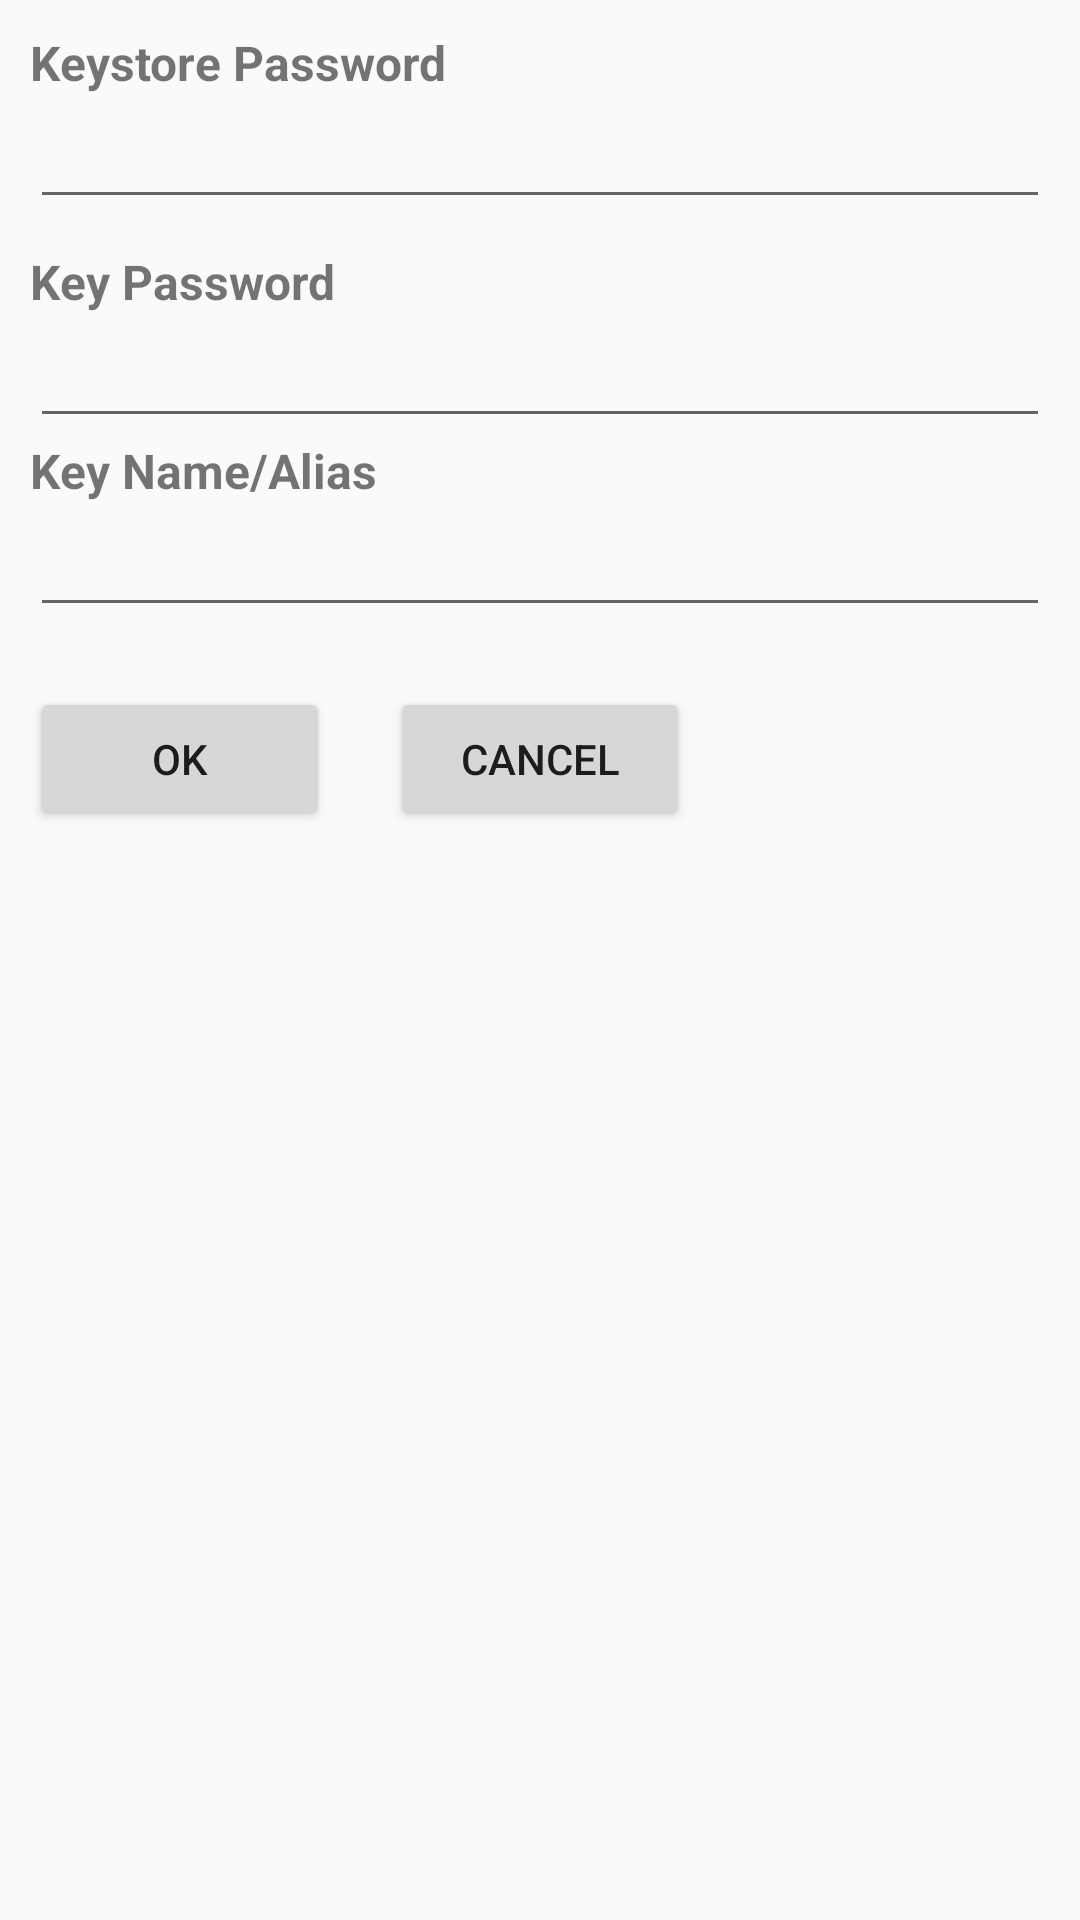

Here is an Android app screen rendered from its layout file. Give the layout XML and the strings, colors and styles it references.
<!-- AndroidManifest.xml: application theme sflash -->
<!-- res/layout/rename_key_dialog.xml -->
<?xml version="1.0" encoding="utf-8"?>
<LinearLayout xmlns:android="http://schemas.android.com/apk/res/android"
    android:orientation="vertical"
              android:layout_width="fill_parent"
              android:layout_height="fill_parent"
              android:paddingLeft="10dp"
              android:paddingRight="10dp"
              android:paddingBottom="10dp"
              >

    <TextView android:id="@+id/KeystorePasswordLabel"
              android:text="@string/KeystorePasswordLabel"
              android:layout_width="wrap_content"
              android:layout_height="wrap_content"
              android:textSize="16sp"
              android:textStyle="bold"
              android:layout_marginTop="10sp"
        />
    <EditText android:id="@+id/KeystorePassword"
              android:layout_width="fill_parent"
              android:layout_height="wrap_content"
              android:text=""
              android:password="true"
        />

    <TextView android:id="@+id/KeyPasswordLabel"
              android:text="@string/KeyPasswordLabel"
              android:layout_width="wrap_content"
              android:layout_height="wrap_content"
              android:textSize="16sp"
              android:textStyle="bold"
              android:layout_marginTop="10sp"
        />
    <EditText android:id="@+id/KeyPassword"
              android:layout_width="fill_parent"
              android:layout_height="wrap_content"
              android:text=""
              android:password="true"
        />

    <TextView android:text="@string/KeyNameLabel"
              android:layout_width="wrap_content"
              android:layout_height="wrap_content"
              android:textSize="16sp"
              android:textStyle="bold"
        />
    <EditText android:id="@+id/KeyName"
              android:layout_width="fill_parent"
              android:layout_height="wrap_content"
              android:text=""
        />


    <LinearLayout android:orientation="horizontal" 
              android:layout_width="fill_parent"
              android:layout_height="wrap_content">
    
    <Button android:id="@+id/OkButton"
  	    	android:text="@string/OkButtonLabel"
   		    android:layout_width="wrap_content" 
   		    android:layout_height="wrap_content"
   		    android:layout_marginTop="20sp"
   		    android:layout_marginBottom="20sp"
            android:minWidth="100sp"
        />
    <Button android:id="@+id/CancelButton"
  	    	android:text="@string/CancelButtonLabel"
   		    android:layout_width="wrap_content" 
   		    android:layout_height="wrap_content"
   		    android:layout_marginLeft="20sp"
   		    android:layout_marginTop="20sp"
   		    android:layout_marginBottom="20sp"
            android:minWidth="100sp"
        />
    </LinearLayout>                                                           		
</LinearLayout>
<!-- resources referenced by this layout -->
<resources>
  <string name="CancelButtonLabel">Cancel</string>
  <string name="KeyNameLabel">Key Name/Alias</string>
  <string name="KeyPasswordLabel">Key Password</string>
  <string name="KeystorePasswordLabel">Keystore Password</string>
  <string name="OkButtonLabel">OK</string>
  <style name="sflash" parent="Theme.AppCompat.DayNight.NoActionBar">
          <item name="android:windowFullscreen">true</item>
          <item name="android:windowContentOverlay">@null</item>
          <item name="colorPrimary">@color/black</item>
          <item name="colorPrimaryDark">@color/black</item>
          <item name="colorAccent">@color/black</item>
          <item name="android:windowTranslucentStatus">false</item>
          <item name="android:windowTranslucentNavigation">false</item>
          <item name="windowActionBar">false</item>
          <item name="windowNoTitle">true</item>
      </style>
  <color name="black">#000000</color>
</resources>
